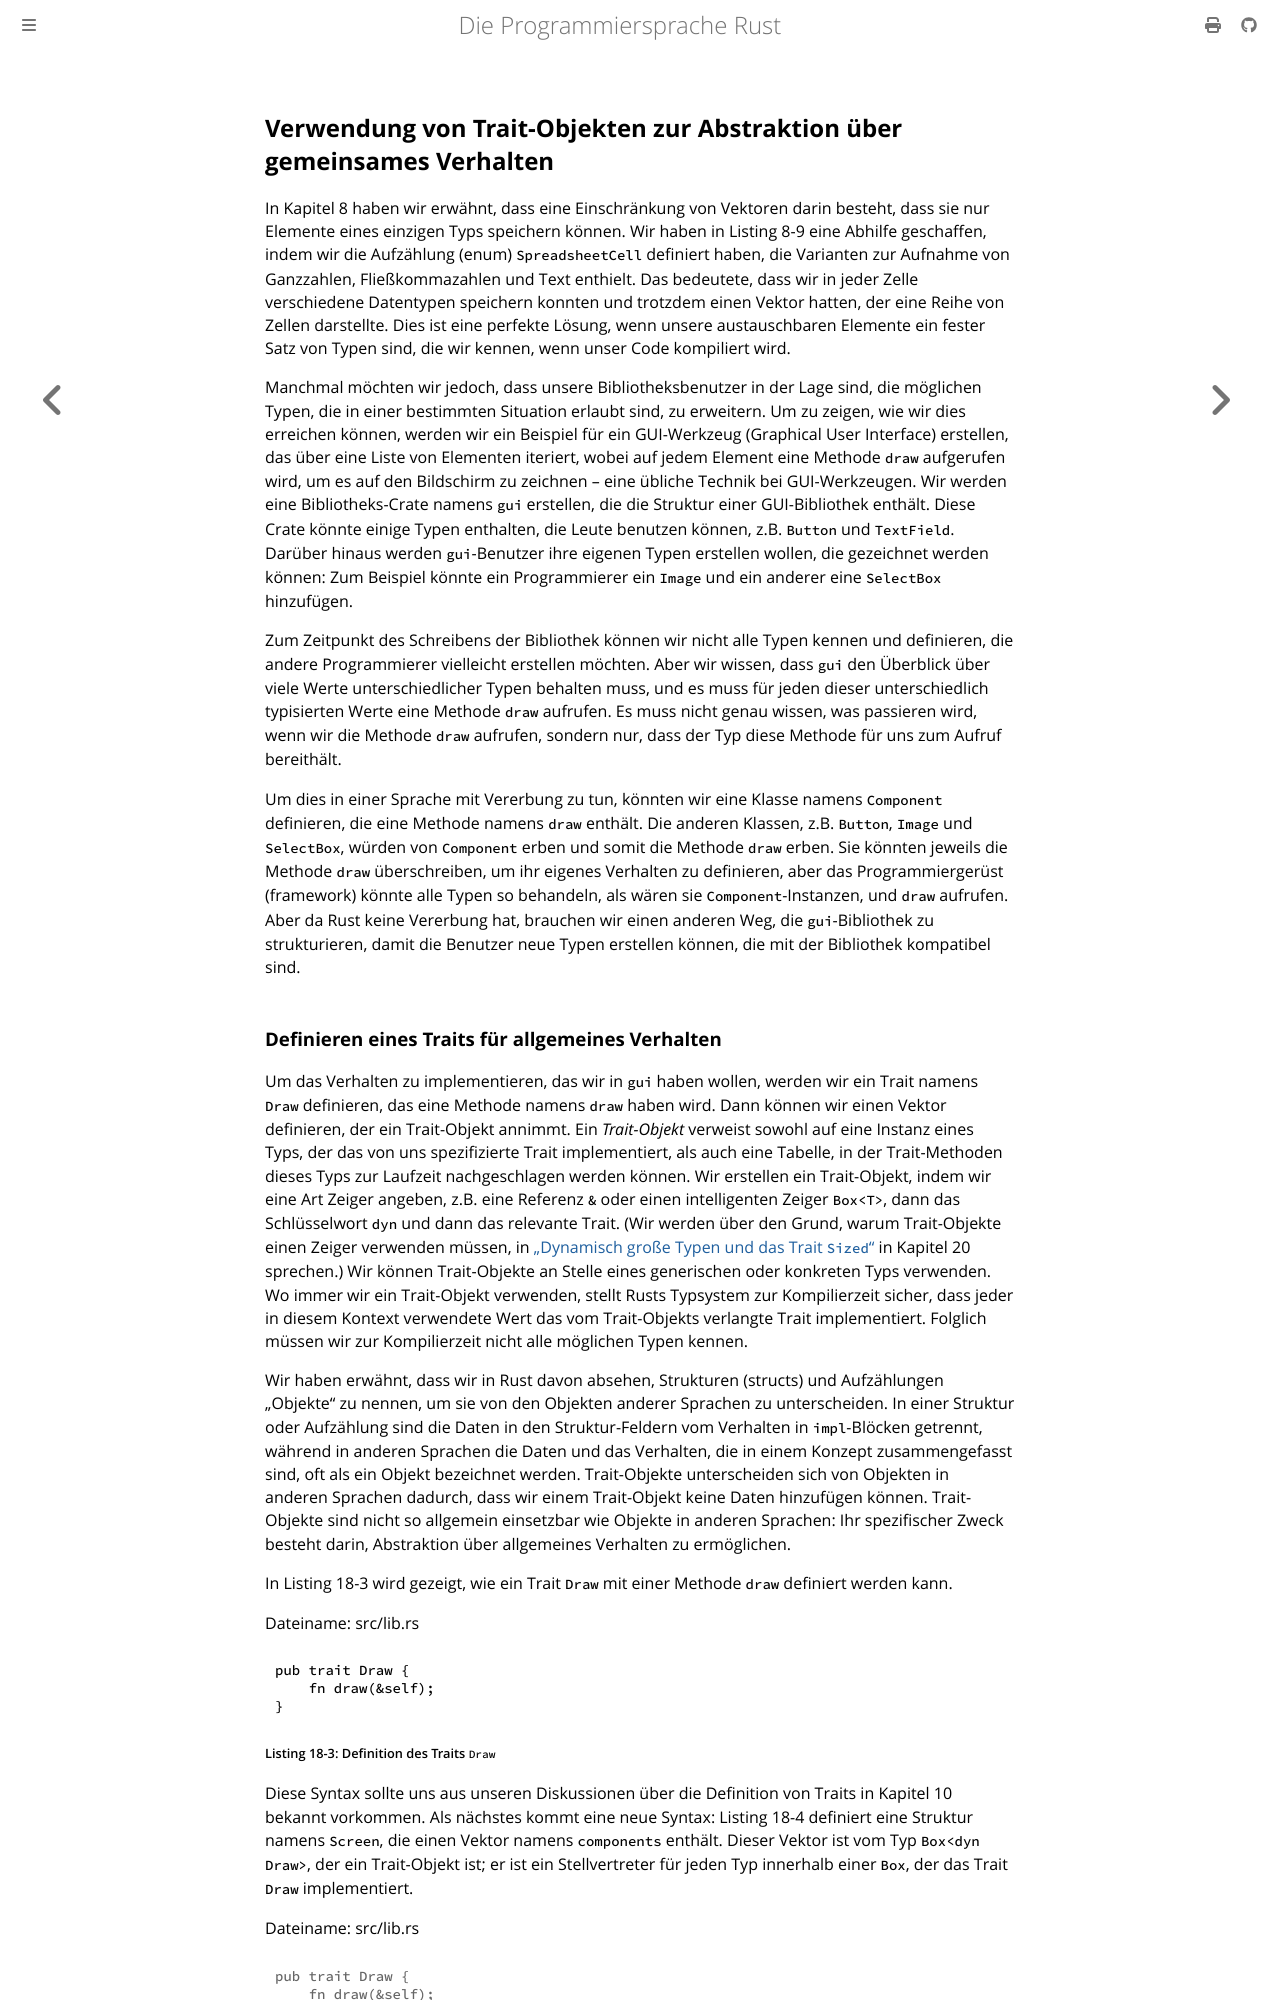

repository: rust-lang-de/rustbook-de · page: ch18-02-trait-objects.html · generator: mdbook

## Verwendung von Trait-Objekten zur Abstraktion über gemeinsames Verhalten

In Kapitel 8 haben wir erwähnt, dass eine Einschränkung von Vektoren darin
besteht, dass sie nur Elemente eines einzigen Typs speichern können. Wir haben
in Listing 8-9 eine Abhilfe geschaffen, indem wir die Aufzählung (enum)
`SpreadsheetCell` definiert haben, die Varianten zur Aufnahme von Ganzzahlen,
Fließkommazahlen und Text enthielt. Das bedeutete, dass wir in jeder Zelle
verschiedene Datentypen speichern konnten und trotzdem einen Vektor hatten, der
eine Reihe von Zellen darstellte. Dies ist eine perfekte Lösung, wenn unsere
austauschbaren Elemente ein fester Satz von Typen sind, die wir kennen, wenn
unser Code kompiliert wird.

Manchmal möchten wir jedoch, dass unsere Bibliotheksbenutzer in der Lage sind,
die möglichen Typen, die in einer bestimmten Situation erlaubt sind, zu
erweitern. Um zu zeigen, wie wir dies erreichen können, werden wir ein Beispiel
für ein GUI-Werkzeug (Graphical User Interface) erstellen, das über eine Liste
von Elementen iteriert, wobei auf jedem Element eine Methode `draw` aufgerufen
wird, um es auf den Bildschirm zu zeichnen &ndash; eine übliche Technik bei
GUI-Werkzeugen. Wir werden eine Bibliotheks-Crate namens `gui` erstellen, die
die Struktur einer GUI-Bibliothek enthält. Diese Crate könnte einige Typen
enthalten, die Leute benutzen können, z.B. `Button` und `TextField`. Darüber
hinaus werden `gui`-Benutzer ihre eigenen Typen erstellen wollen, die gezeichnet
werden können: Zum Beispiel könnte ein Programmierer ein `Image` und ein anderer
eine `SelectBox` hinzufügen.

Zum Zeitpunkt des Schreibens der Bibliothek können wir nicht alle Typen kennen
und definieren, die andere Programmierer vielleicht erstellen möchten. Aber wir
wissen, dass `gui` den Überblick über viele Werte unterschiedlicher Typen
behalten muss, und es muss für jeden dieser unterschiedlich typisierten Werte
eine Methode `draw` aufrufen. Es muss nicht genau wissen, was passieren wird,
wenn wir die Methode `draw` aufrufen, sondern nur, dass der Typ diese Methode
für uns zum Aufruf bereithält.

Um dies in einer Sprache mit Vererbung zu tun, könnten wir eine Klasse namens
`Component` definieren, die eine Methode namens `draw` enthält. Die anderen
Klassen, z.B. `Button`, `Image` und `SelectBox`, würden von `Component` erben
und somit die Methode `draw` erben. Sie könnten jeweils die Methode `draw`
überschreiben, um ihr eigenes Verhalten zu definieren, aber das
Programmiergerüst (framework) könnte alle Typen so behandeln, als wären sie
`Component`-Instanzen, und `draw` aufrufen. Aber da Rust keine Vererbung hat,
brauchen wir einen anderen Weg, die `gui`-Bibliothek zu strukturieren, damit
die Benutzer neue Typen erstellen können, die mit der Bibliothek kompatibel
sind.
